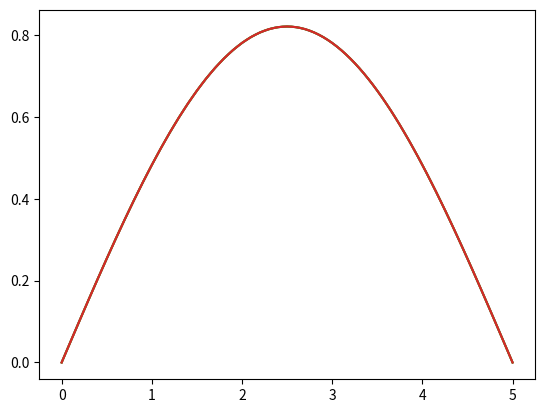

Write Python code to recreate this figure.
# %%
import scipy as sp
import numpy as np
import matplotlib.pyplot as plt
import math
# %%
def sparse_A(size, dm, ds):
    data = np.concatenate((dm*np.ones(size), ds*np.ones(2*(size-1))))
    row_idx = np.concatenate((np.arange(0, size), np.arange(0, size-1), np.arange(1, size)))
    col_idx = np.concatenate((np.arange(0, size), np.arange(1, size), np.arange(0, size-1)))
    return sp.sparse.csr_matrix((data, (row_idx, col_idx)), shape=(size,size))


def solve_heat(method, boundary_type, D, x_max, t_max, nx, nt):

    dx = (x_max - x_min) / nx
    dt = (t_max - t_min) / nt
    C = (dt * D) / (dx ** 2)
    if method == 'explicit_euler':
        if C > 0.5:
            raise Exception('Stability condition not met.')
    
    x_arr = np.linspace(x_min, x_max, nx+1)
    t_arr = np.linspace(t_min, t_max, nt+1)
    
    if boundary_type == 'dirichlet':
        size = nx-1
        u_t = initial(x_arr[1:nx], 0, x_min, x_max)

    if boundary_type == 'neumann':
        size = nx+1
        u_t = initial(x_arr, 0, x_min, x_max)

    # CREATE MATRICES
    I_mat = sp.sparse.identity(size, format='csr')
    A_mat = sparse_A(size, -2, 1)
    
    def make_b(t):
        b = np.zeros(size)
        b[0] = l_bound(x_min, t)
        b[-1] = r_bound(x_max, t)
        return b
    
    # MOD MATRICES BASED ON BOUNDARY COND

    if method == 'explicit_euler':
        for j in range(0, nt):
            b = make_b(t_arr[j])
            u_t += sp.sparse.linalg.spsolve(I_mat, C*(A_mat@u_t + b))
    
    if method == 'implicit_euler':
        for j in range(0, nt):
            b = make_b(t_arr[j])
            u_t = sp.sparse.linalg.spsolve(I_mat - (C*A_mat), u_t + (C*b))
    
    if method == 'crank_nicolson':
        for j in range(0, nt):
            b = make_b(t_arr[j])
            u_t = sp.sparse.linalg.spsolve(I_mat - ((C/2)*A_mat), (I_mat + ((C/2)*A_mat))@u_t + (C*b))

    # MOD u_t BASED ON BOUNDARY COND
    if boundary_type == 'dirichlet':
        u_t = np.concatenate((np.array([l_bound(x_min, 0)]), u_t, np.array([r_bound(x_max, 0)])))

    return u_t, x_arr
# %%
# parameters
D = 1
x_min = 0
x_max = 5
t_min = 0
t_max = 0.5
nx = 100
nt = 1000

def l_bound(x, t): # at x=x_min
    return 0

def r_bound(x, t): # at x=x_max
    return 0

def initial(x, t, x_min, x_max):
    y = np.sin((math.pi * x) / (x_max - x_min))
    return y

u_t, x_arr = solve_heat('crank_nicolson', 'dirichlet', D, x_max, t_max, nx, nt)

def heat_exact(x, t, D, x_min, x_max):
    L = x_max - x_min
    return np.exp(-D * t * (math.pi**2 / L**2)) * np.sin((math.pi * (x - x_min)) / (L))

heat_true = heat_exact(x_arr, t_max, D, x_min, x_max)
plt.plot(x_arr, heat_true, x_arr, u_t)

# %%
dx = (x_max - x_min) / nx
dt = (t_max - t_min) / nt

# check stability condition
check = (dt * D) / (dx ** 2)
if check > 0.5:
    raise Exception('Stability condition not met.')

x_arr = np.linspace(x_min, x_max, nx+1)
t_arr = np.linspace(t_min, t_max, nt+1)

u_t = initial(x_arr[1:nx], 0, x_min, x_max)

# create A matrix
A = np.zeros((nx-1, nx-1))
A[0, 0] = -2
A[0, 1] = 1
A[nx-2, nx-3] = 1
A[nx-2, nx-2] = -2
for i in range(1, nx-2):
    A[i, i-1] = 1
    A[i, i] = -2
    A[i, i+1] = 1

# create B matrix
def make_b(t):
    b = np.zeros(nx-1)
    b[0] = l_bound(x_min, t)
    b[-1] = r_bound(x_max, t)
    return b

# loop over time and solve at each time step.
# for j in range(0, nt):
#     b = make_b(t_arr[j])
#     # u_t = np.linalg.solve(A, -b-(dx**2))
#     u_t = np.linalg.solve(A_id, (A@u_t+b))

#u_t = np.concatenate((np.array([l_bound(x_min, 0)]), u_t, np.array([r_bound(x_max, 0)])))

# solvig using solve_ivp
def PDE(t, u, D, A, b):
    return D / dx**2 * (A @ u + b)

b = make_b(0)
sol = sp.integrate.solve_ivp(PDE, (t_min, t_max), u_t, args=(D, A, b))
t = sol.t
u = sol.y
u_t = u[:,-1]
u_t = np.concatenate((np.array([l_bound(x_min, 0)]), u_t, np.array([r_bound(x_max, 0)])))

#############
# %%
def heat_exact(x, t, D, x_min, x_max):
    L = x_max - x_min
    return np.exp(-D * t * (math.pi**2 / L**2)) * np.sin((math.pi * (x - x_min)) / (L))

heat_true = heat_exact(x_arr, t_max, D, x_min, x_max)
plt.plot(x_arr, heat_true, x_arr, u_t)
# %%
